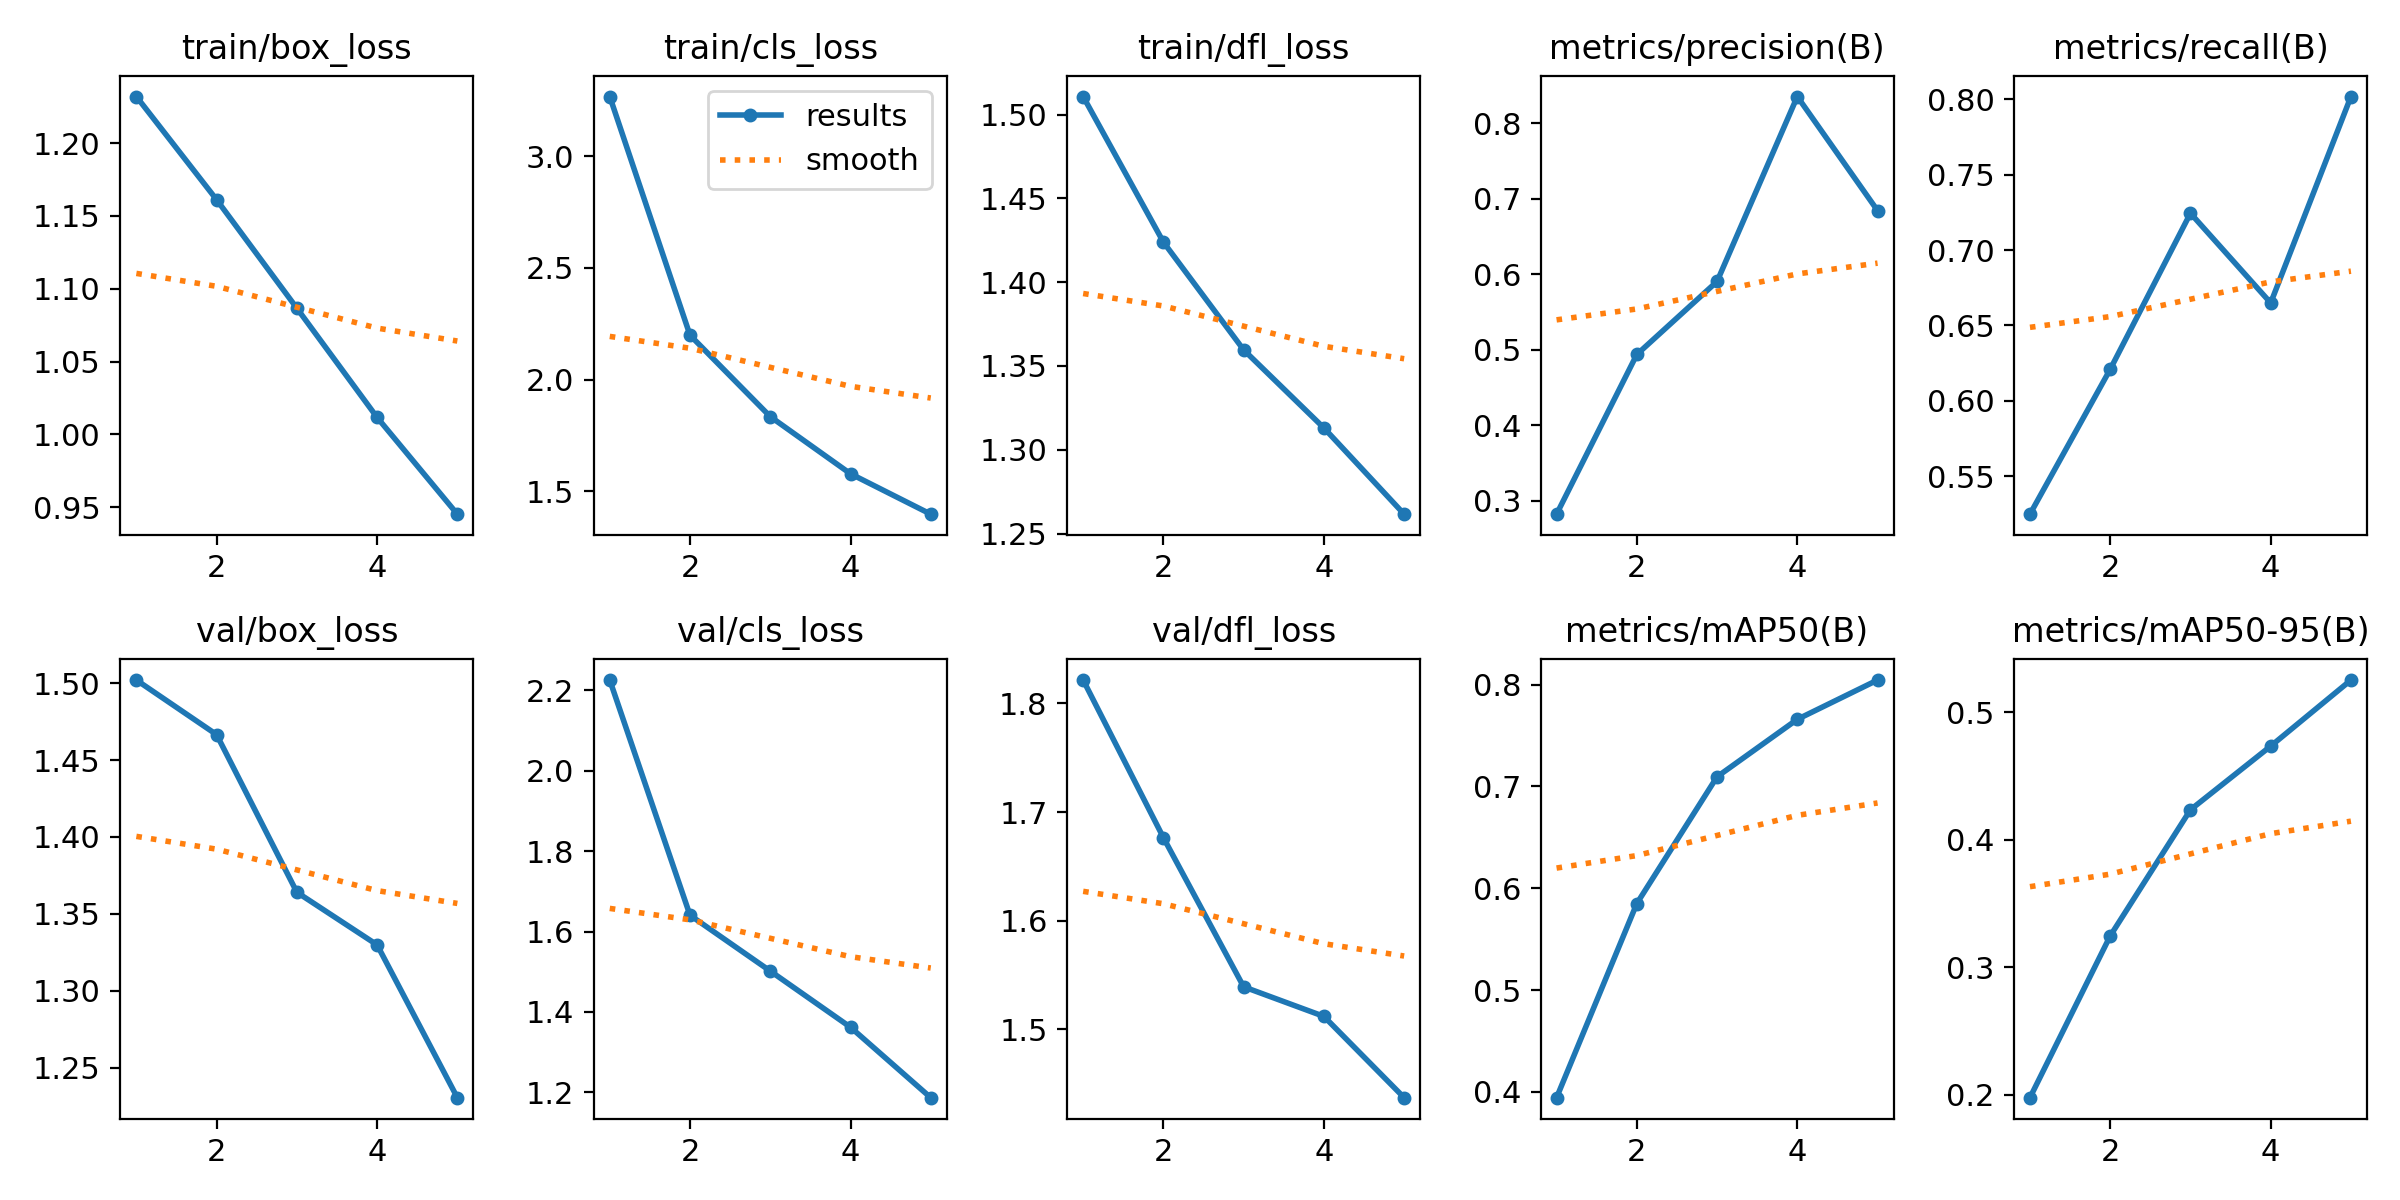

Source data for this figure (header and first rows):
epoch, time, train/box_loss, train/cls_loss, train/dfl_loss, metrics/precision(B), metrics/recall(B), metrics/mAP50(B), metrics/mAP50-95(B), val/box_loss, val/cls_loss, val/dfl_loss, lr/pg0, lr/pg1, lr/pg2
1, 79.53, 1.232, 3.266, 1.511, 0.2823, 0.5249, 0.3944, 0.1978, 1.502, 2.225, 1.821, 0.0001514, 0.0001514, 0.0001514
2, 147.7, 1.161, 2.199, 1.424, 0.4936, 0.6209, 0.585, 0.3247, 1.466, 1.64, 1.676, 0.0002431, 0.0002431, 0.0002431
3, 215.6, 1.087, 1.835, 1.36, 0.5903, 0.7244, 0.7095, 0.4237, 1.364, 1.502, 1.539, 0.0002747, 0.0002747, 0.0002747
4, 283.4, 1.012, 1.579, 1.313, 0.835, 0.6649, 0.7659, 0.4736, 1.33, 1.362, 1.512, 0.0001847, 0.0001847, 0.0001847
5, 351.8, 0.9452, 1.398, 1.262, 0.6841, 0.8018, 0.8045, 0.5254, 1.23, 1.187, 1.437, 9.464e-05, 9.464e-05, 9.464e-05
